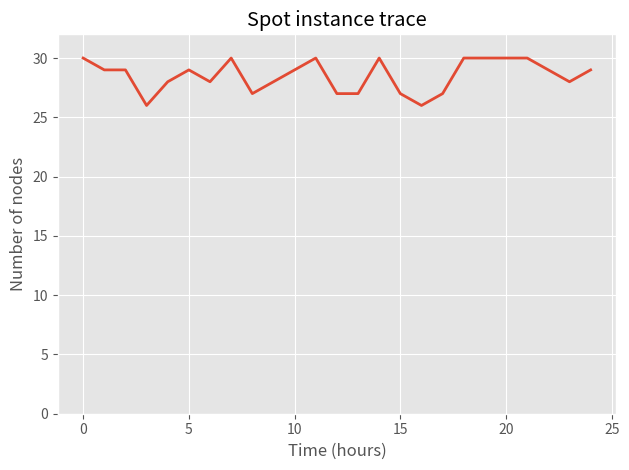

Source code (Python):
import time
import random
import argparse
import logging
import datetime
import numpy as np
import matplotlib.pyplot as plt

def hour2ms(hour):
    return int( hour * 60 * 60 * 1000 )

class TraceGenerator:
    def __init__(self, total_time, add_prob=None, remove_prob=None, interval=60000, 
                 desired_capacity=15, seed=None, n_removal=0, n_removals=None,
                 max_n_node=30, min_n_node=15, no_adds=False):
        
        self.total_time = total_time
        self.add_prob = add_prob
        self.remove_prob = remove_prob
        self.interval = interval
        self.node_count = 0
        self.desired_capacity = desired_capacity
        self.trace = []
        self.n_removals = n_removals
        self.max_n_node = max_n_node
        self.min_n_node = min_n_node
        self.no_adds = no_adds

        # k: node_id, v: time_step(added)
        self.active_nodes = {}
        
        self.one_hour = 60000
        self.current_hour = 0

        self.seed = seed
        if self.seed is not None:
            self.r = random.Random(self.seed)
            # print(f'Using seed: {self.seed}')
        else:
            self.r = random.Random()

        # hourly prob
        if self.add_prob is None:
            # logging.debug("Using default add prob")
            # time.sleep(10)
            self.spot_instance_addition_probability = {
                0: 0.05,
                1: 0.05,
                2: 0.05,
                3: 0.05,
                4: 0.05,
                5: 0.05,
                6: 0.05,
                7: 0.05,
                8: 0.05,
                9: 0.05,
                10: 0.05,
                11: 0.05,
                12: 0.05,
                13: 0.05,
                14: 0.05,
                15: 0.05,
                16: 0.05,
                17: 0.05,
                18: 0.05,
                19: 0.05,
                20: 0.05,
                21: 0.05,
                22: 0.05,
                23: 0.05,
            }
        else:
            self.spot_instance_addition_probability = self.generate_probabilities()

        if self.remove_prob is None:
            # print("Using default remove prob")
            self.spot_instance_removal_probability = {
                0: 0.05,
                1: 0.05,
                2: 0.05,
                3: 0.05,
                4: 0.05,
                5: 0.05,
                6: 0.05,
                7: 0.05,
                8: 0.05,
                9: 0.05,
                10: 0.05,
                11: 0.05,
                12: 0.05,
                13: 0.05,
                14: 0.05,
                15: 0.05,
                16: 0.05,
                17: 0.05,
                18: 0.05,
                19: 0.05,
                20: 0.05,
                21: 0.05,
                22: 0.05,
                23: 0.05,
            }
        else:
            self.spot_instance_removal_probability = self.generate_probabilities()

    def generate_probabilities(self):
        probability = {}
        for hour in range(24):
            probability[hour] = self.r.random()
        return probability

    def add_one_node(self, time_step):
        if len(self.active_nodes)==self.max_n_node:
            return

        self.node_count += 1
        self.active_nodes[self.node_count] = time_step
        node_id = f"node{self.node_count}"
        event_str = "{},{},{}".format(int(time_step), "add", node_id)
        self.trace.append(event_str)

    def add_nodes(self, time_step):
        # Check add prob for capacity times
        # add_nodes = []
        hour_add_prob = self.spot_instance_addition_probability[(time_step // self.one_hour) % 24]
        # print(f"hour_add_prob: {hour_add_prob}")
        for i in range(self.desired_capacity):
            if random.random() < hour_add_prob:
                self.add_one_node(time_step)

    def remove_node(self, time_step):
        remove_nodes = self.find_remove_nodes(time_step)
        for nodeid in remove_nodes:
            if len(self.active_nodes)==self.min_n_node:
                return
            node_id = f"node{nodeid}"
            event_str = "{},{},{}".format(int(time_step), "remove", node_id)
            self.trace.append(event_str)
            # revmoe from active_nodes
            self.active_nodes.pop(nodeid)

    def find_remove_nodes(self, time_step):
        # find a list of remove nodes from active_nodes
        remove_nodes = []
        hour_remove_prob = self.spot_instance_removal_probability[(time_step // self.one_hour) % 24]
        # print(f"hour_remove_prob: {hour_remove_prob}")
        if self.n_removals is not None and (len(self.active_nodes) > self.n_removals):
            # sample n_removals from active_nodes
            remove_nodes = random.sample(self.active_nodes.keys(), self.n_removals)
        else:
            for nodeid, time_step in self.active_nodes.items():
                # check remvoe prob for each node
                if random.random() < hour_remove_prob:
                    remove_nodes.append(nodeid)
        return remove_nodes

    def generate_trace(self):
        xtime = []
        nnode = []
        time_step = 0
        # add initial nodes
        for i in range(self.desired_capacity):
            self.add_one_node(time_step)

        xtime.append(time_step)
        nnode.append(len(self.active_nodes))
        # loop through time steps (0 to total_time)
        # Adding interval from 0, til total_time hits
        while time_step < self.total_time:
            time_step += self.interval
            # add node
            if not self.no_adds:
                self.add_nodes(time_step)

            # remove node
            self.remove_node(time_step)

            xtime.append(time_step)
            nnode.append(len(self.active_nodes))

        return self.trace, np.array(xtime), np.array(nnode)



if __name__ == "__main__":
    # total_time = int(input("Enter the total time steps: "))

    parser = argparse.ArgumentParser(description='Generate trace for spot instances')
    parser.add_argument('--total_time', type=float, default=24, help='total time steps (hours)')
    parser.add_argument('--desired_capacity', type=int, default=30, help='desired capacity')
    parser.add_argument('--interval', type=float, default=1, help='interval (hours)')
    parser.add_argument('--seed', type=int, default=None, help='seed')
    parser.add_argument('--n_removals', type=int, default=None, help='numbers of removals per hour')
    parser.add_argument('--no_adds', action='store_true', help='no adds')
    args = parser.parse_args()

    total_time_ms = hour2ms(args.total_time)
    interval_ms = hour2ms(args.interval)

    trace_gen = TraceGenerator(total_time=total_time_ms, desired_capacity=args.desired_capacity, 
                               interval=interval_ms, seed=args.seed, n_removals=args.n_removals, no_adds=args.no_adds)
    # trace_gen = TraceGenerator(total_time)
    trace, xtime, nnode = trace_gen.generate_trace()

    hour = datetime.timedelta(hours=1)
    second = datetime.timedelta(seconds=1)
    millisecond = datetime.timedelta(milliseconds=1)
    milliseconds_per_second = second / millisecond
    milliseconds_per_hour = hour / millisecond
    # print(milliseconds_per_second)
    # time.sleep(10)

    for line in trace:
        print(line)

    plt.style.use('ggplot')
    # plot the trace
    plt.plot(xtime/milliseconds_per_hour, nnode, linewidth=2)
    plt.xlabel("Time (hours)")
    plt.ylabel("Number of nodes")
    plt.ylim([0, 32])
    plt.title("Spot instance trace")
    plt.tight_layout()
    plt.show()
